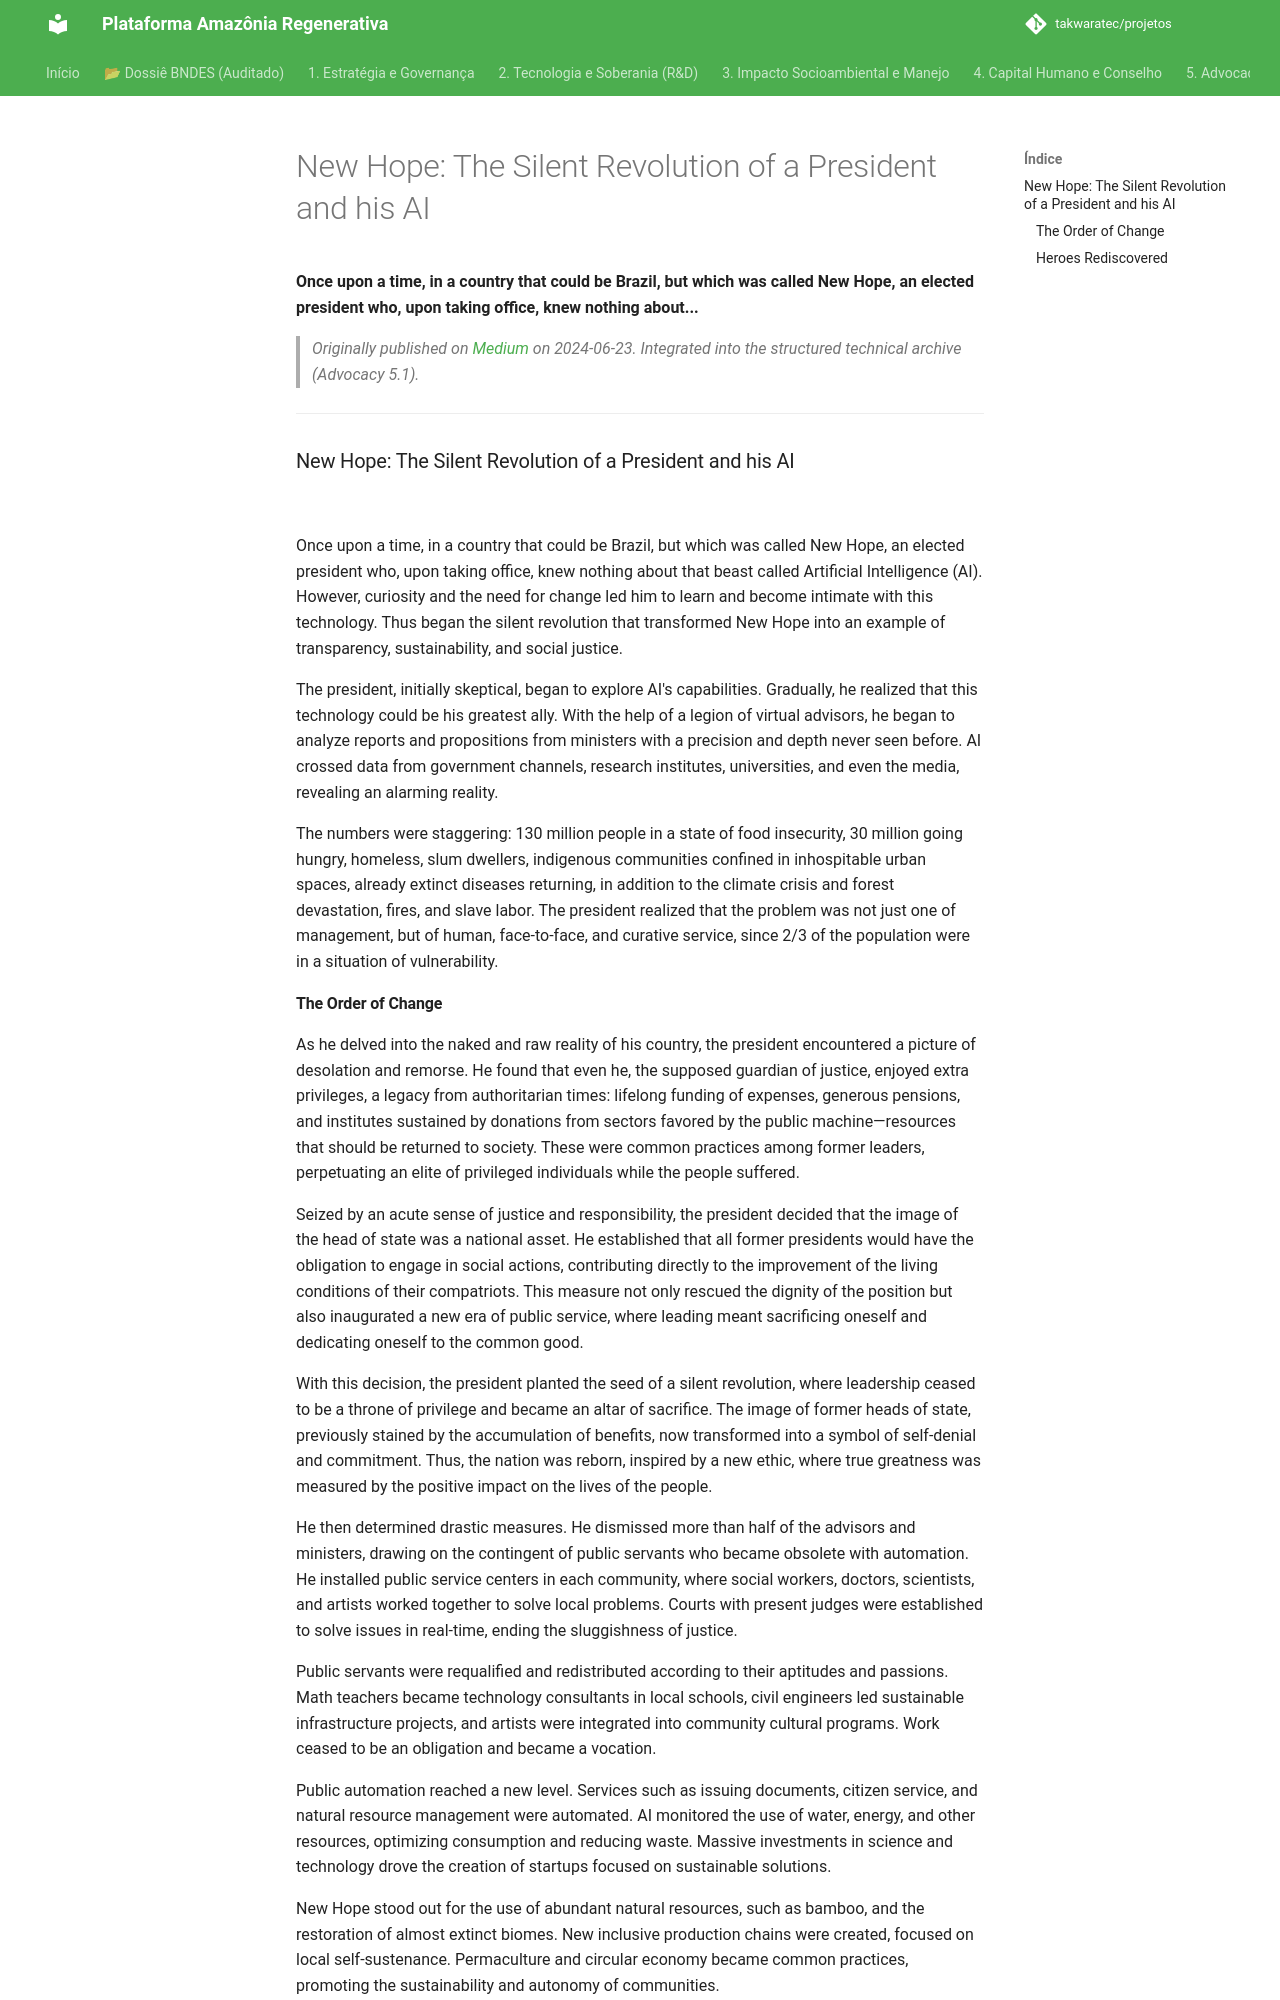

repository: takwaratec/projetos · page: 07_BLOG_MEDIUM/2024-06-23_Nova-Esperanca_en/index.html · generator: mkdocs

---
title: "New Hope: The Silent Revolution of a President and his AI"
date: 2024-06-23
author: Fabio Takwara
category: Blog
source: Medium
language: en
---

# New Hope: The Silent Revolution of a President and his AI
**Once upon a time, in a country that could be Brazil, but which was called New Hope, an elected president who, upon taking office, knew nothing about...**

> *Originally published on [Medium](https://medium.com/@fabiotakwara/nova-esperan%C3%A7a-a-revolu%C3%A7%C3%A3o-silenciosa-de-um-presidente-e-sua-ia-8ea80b6586ca) on 2024-06-23. Integrated into the structured technical archive (Advocacy 5.1).*

---

### New Hope: The Silent Revolution of a President and his AI

![](https://cdn-images-1.medium.com/max/800/1*IggP5_iBAtnWKzKXS7s_wg.jpeg)

Once upon a time, in a country that could be Brazil, but which was called New Hope, an elected president who, upon taking office, knew nothing about that beast called Artificial Intelligence (AI). However, curiosity and the need for change led him to learn and become intimate with this technology. Thus began the silent revolution that transformed New Hope into an example of transparency, sustainability, and social justice.

The president, initially skeptical, began to explore AI's capabilities. Gradually, he realized that this technology could be his greatest ally. With the help of a legion of virtual advisors, he began to analyze reports and propositions from ministers with a precision and depth never seen before. AI crossed data from government channels, research institutes, universities, and even the media, revealing an alarming reality.

The numbers were staggering: 130 million people in a state of food insecurity, 30 million going hungry, homeless, slum dwellers, indigenous communities confined in inhospitable urban spaces, already extinct diseases returning, in addition to the climate crisis and forest devastation, fires, and slave labor. The president realized that the problem was not just one of management, but of human, face-to-face, and curative service, since 2/3 of the population were in a situation of vulnerability.
